Dataset: data (GitHub, Pazlik19/YoloVision). Classes: latter А, latter Б, latter В, latter Г, latter Д, latter Е, latter Ж, latter З, latter И, latter Й, latter К, latter Л, latter М, latter Н, latter О, latter П, latter Р, latter С, latter Т, latter У, latter Ф, latter Х, latter Ц, latter Ч, latter Щ, latter Ъ, latter Ы, latter Ь, latter Э, latter Ю, latter Я.

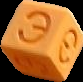
Label: latter Э

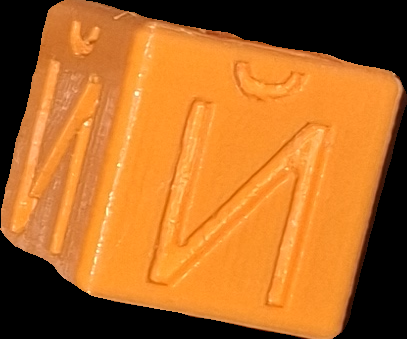
Label: latter Й

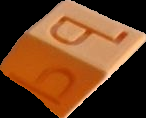
Label: latter Ъ

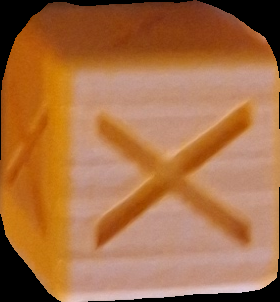
Label: latter Х

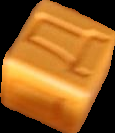
Label: latter Д

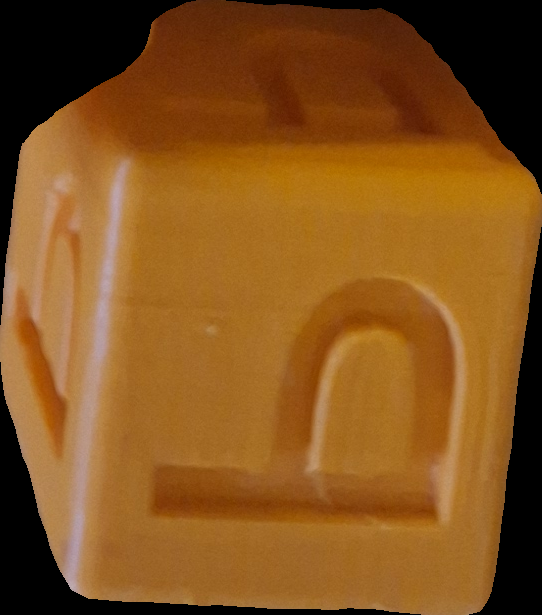
Label: latter Ь
